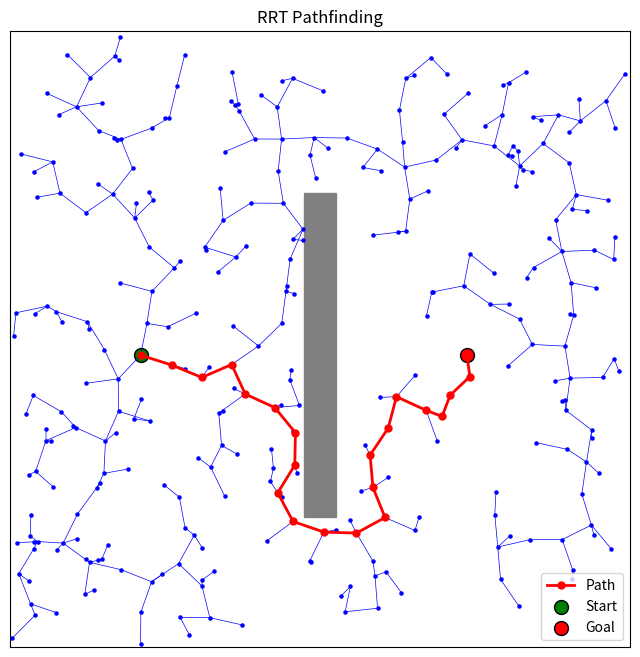

Recreate this plot in Python.
import numpy as np
import matplotlib.pyplot as plt

def add_sample(grid_size):

    x = np.random.random_sample() * grid_size
    y = np.random.random_sample() * grid_size

    return tuple((x, y))

def add_new_node(nearest_node, sample, max_distance):

    direction = np.array(sample) - np.array(nearest_node)
    length = np.linalg.norm(direction)
    if length < max_distance:
        return tuple(sample)
    direction = (direction / length) * max_distance
    new_node = np.array(nearest_node) + direction

    return tuple(new_node)

def node_collision_check(sample, obstacles):

    for (x_min, y_min, x_max, y_max) in obstacles:
        if x_min <= sample[0] <= x_max and y_min <= sample[1] <= y_max:
            return True
        
    return False

def find_nearest_node(nodes, sample, grid_size):

    distance = grid_size
    nearest_node = nodes[0]
    for node in nodes:
        new_distance = np.linalg.norm(np.array(node) - np.array(sample))
        if new_distance < distance:
            distance = new_distance
            nearest_node = node

    return nearest_node

def edge_collision_check(vertex_1, vertex_2, obstacles, step_size = 0.1):
    """
    Checks if the edge from start to end collides with any obstacle.
    Uses small step increments to sample along the line.
    """
    x1, y1 = vertex_1
    x2, y2 = vertex_2

    distance = np.linalg.norm(np.array(vertex_2) - np.array(vertex_1))
    if distance == 0:
        return False

    num_steps = max(int(distance / step_size), 1)

    for i in range(num_steps + 1):
        # Interpolate point along the line
        alpha = i / num_steps
        x = (1 - alpha) * x1 + alpha * x2
        y = (1 - alpha) * y1 + alpha * y2

        for (x_min, y_min, x_max, y_max) in obstacles:
            if x_min <= x <= x_max and y_min <= y <= y_max:
                return True

    return False

def rrt(grid_size, start, goal, obstacles, max_distance, edge_collision_check_size, max_iterations):

    nodes = [start]
    distance_to_goal = np.linalg.norm(np.array(start) - np.array(goal))

    if distance_to_goal < max_distance:
        return [start, goal], [start, goal], {goal: start}

    i = 0
    came_from = {start: None}

    while distance_to_goal > max_distance and i <= max_iterations:

        sample = add_sample(grid_size)
        collision = node_collision_check(sample, obstacles)
        if collision == True:
            continue

        nearest_node = find_nearest_node(nodes, sample, grid_size)
        new_node = add_new_node(nearest_node, sample, max_distance)
        collision = node_collision_check(new_node, obstacles)
        if collision == True:
            continue

        collision = edge_collision_check(new_node, nearest_node, obstacles, edge_collision_check_size)
        if collision == True:
            continue

        nodes.append(new_node)
        came_from[new_node] = nearest_node

        distance_to_goal = np.linalg.norm(np.array(new_node) - np.array(goal))
        if distance_to_goal < max_distance:
            nodes.append(goal)
            came_from[goal] = new_node
            break

        i+=1

    path = [goal]
    if goal in came_from:
        while path[-1] != start:
            path.append(came_from[path[-1]])
        path.reverse()

    else:
        path = None
        print("Could not find a path!")
    
    return nodes, path, came_from

def visualize_rrt(grid_size, start, goal, obstacles, nodes, path, came_from):
    """
    Visualizes the RRT tree, obstacles, and the final path.
    """
    _, ax = plt.subplots(figsize=(8, 8))
    
    for (x_min, y_min, x_max, y_max) in obstacles:
        width = x_max - x_min
        height = y_max - y_min
        ax.add_patch(plt.Rectangle((x_min, y_min), width, height, color='gray'))

    # Plot all RRT nodes
    for node in nodes:
        ax.scatter(node[0], node[1], color='blue', s=5)  # Small blue dots

    # Plot edges (tree structure)
    for child, parent in came_from.items():
        if parent is not None:
            plt.plot([parent[0], child[0]], [parent[1], child[1]], color="blue", linewidth=0.5)

    # Plot path if found
    if path:
        px, py = zip(*path)
        ax.plot(px, py, color="red", linewidth=2, marker="o", markersize=5, label="Path")

    # Mark start and goal
    ax.scatter(*start, color="green", s=100, label="Start", edgecolors="black")
    ax.scatter(*goal, color="red", s=100, label="Goal", edgecolors="black")

    # Formatting
    ax.set_xlim(0, grid_size)
    ax.set_ylim(0, grid_size)
    ax.set_xticks([])
    ax.set_yticks([])
    ax.set_title("RRT Pathfinding")
    ax.legend()
    plt.show()

grid_size = 19
start = tuple((4, 9))
goal = tuple((14, 9))
obstacles = [(9, 4, 10, 14)]
max_distance = 1
edge_collision_check_size = 0.05
max_iterations = 1000

nodes, path, came_from = rrt(grid_size, start, goal, obstacles, max_distance, edge_collision_check_size, max_iterations)
visualize_rrt(grid_size, start, goal, obstacles, nodes, path, came_from)